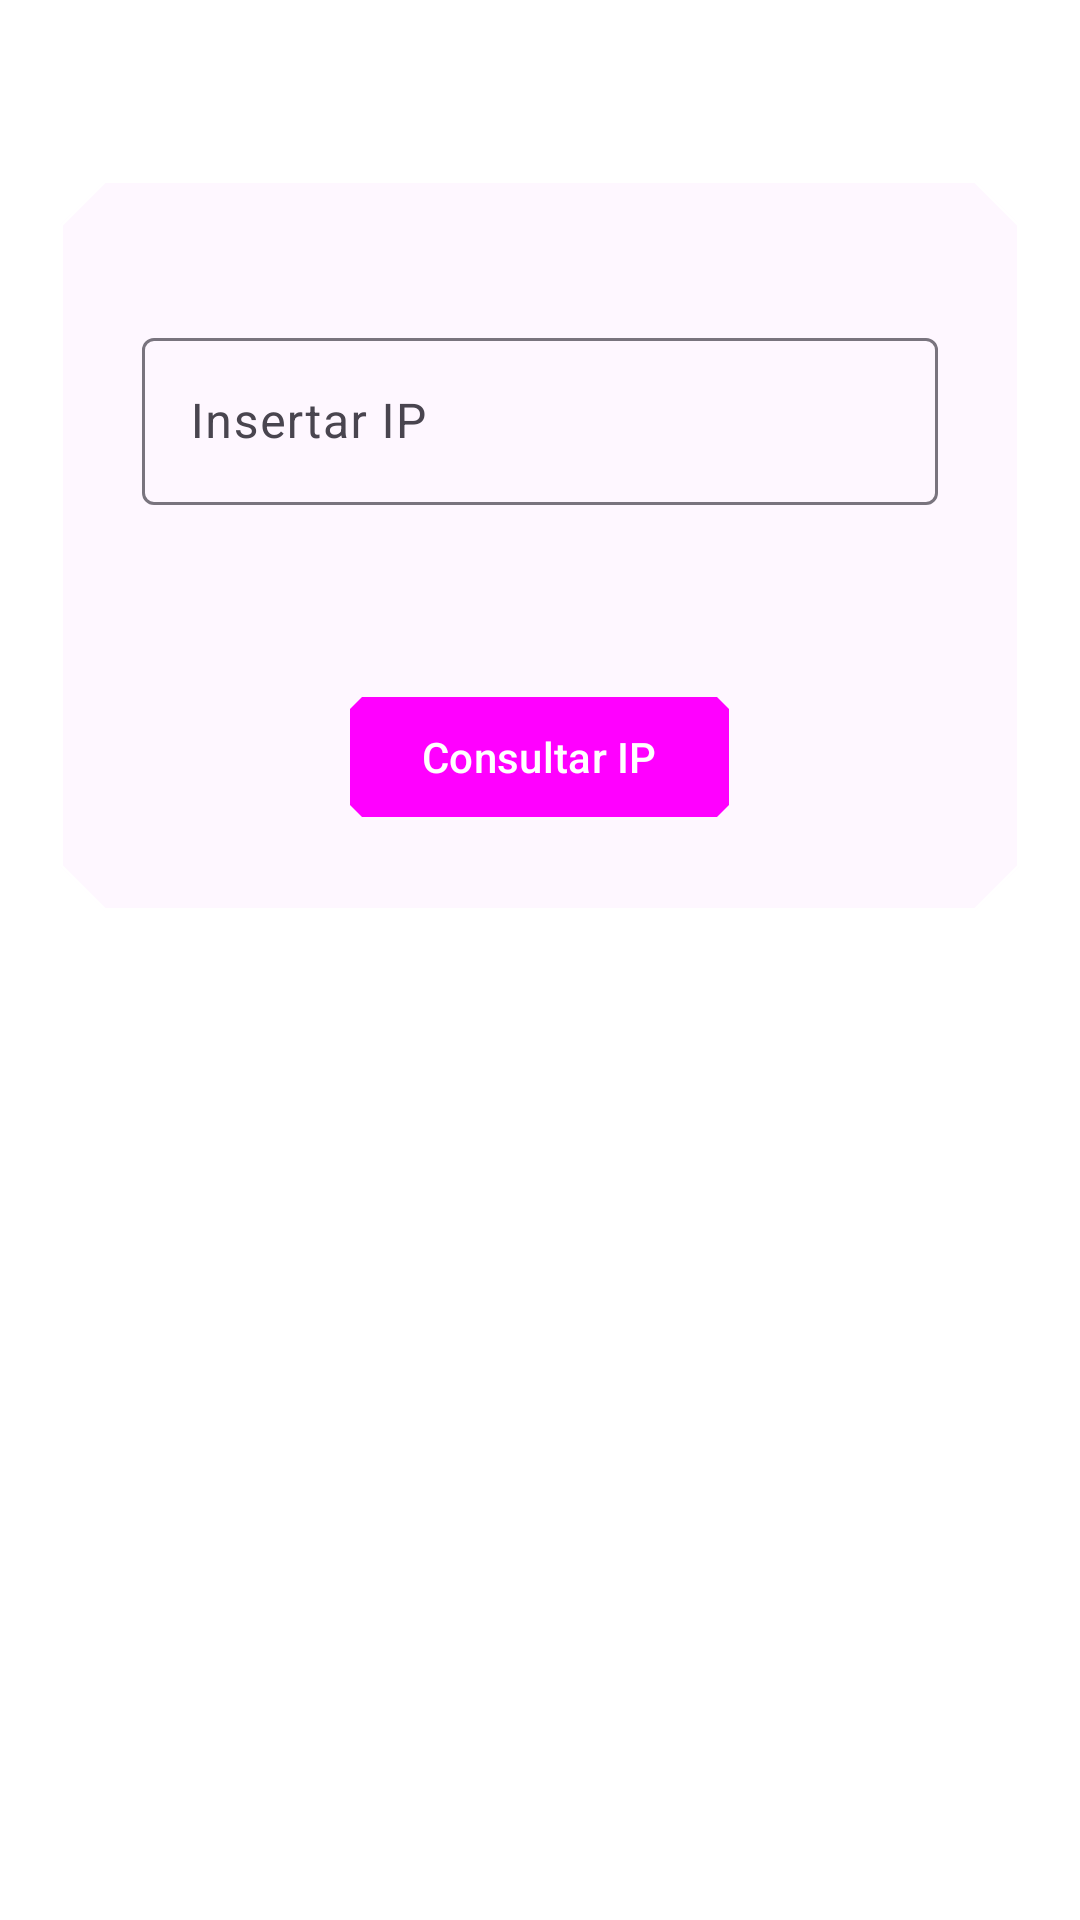

Android layout source for this screen:
<!-- AndroidManifest.xml: application theme Theme.PruebaWebServices -->
<!-- res/layout/layout_fragment_consultar_ip.xml -->
<?xml version="1.0" encoding="utf-8"?>
<LinearLayout xmlns:android="http://schemas.android.com/apk/res/android"
    xmlns:app="http://schemas.android.com/apk/res-auto"
    android:orientation="vertical"
    android:layout_width="match_parent"
    android:layout_height="match_parent">



    <com.google.android.material.card.MaterialCardView
        android:layout_width="match_parent"
        android:layout_height="wrap_content"
        android:layout_marginTop="60dp"
        android:layout_marginLeft="20dp"
        android:layout_marginRight="20dp"
        app:shapeAppearance="@style/cardViewBordeRecortados"
        app:strokeColor="@color/indigo_500">

        <LinearLayout
            android:layout_width="match_parent"
            android:layout_height="match_parent"
            android:orientation="vertical">

            <com.google.android.material.textfield.TextInputLayout
                android:layout_width="match_parent"
                android:layout_height="wrap_content"
                android:layout_marginTop="40dp"
                android:layout_marginLeft="20dp"
                android:layout_marginRight="20dp"
                android:hint="@string/hintIP">
                
                <com.google.android.material.textfield.TextInputEditText
                    android:id="@+id/editTextIP"
                    android:layout_width="match_parent"
                    android:layout_height="wrap_content"/>

            </com.google.android.material.textfield.TextInputLayout>


            <com.google.android.material.button.MaterialButton
                android:id="@+id/btnConexionWS"
                android:layout_width="wrap_content"
                android:layout_height="wrap_content"
                android:layout_marginTop="60dp"
                android:layout_marginBottom="20dp"
                android:layout_gravity="center"
                android:text="@string/txtBotonConsultarIP"
                app:shapeAppearance="@style/botonBordeRecortados"/>

        </LinearLayout>

    </com.google.android.material.card.MaterialCardView>

</LinearLayout>
<!-- resources referenced by this layout -->
<resources>
  <string name="hintIP">Insertar IP</string>
  <string name="txtBotonConsultarIP">Consultar IP</string>
  <style name="botonBordeRecortados" parent="ShapeAppearance.Material3.SmallComponent">
          <item name="cornerFamily">cut</item>
          <item name="cornerRadius">20dp</item>
      </style>
  <style name="cardViewBordeRecortados" parent="ShapeAppearance.Material3.SmallComponent">
          <item name="cornerFamily">cut</item>
          <item name="cornerSize">15dp</item>
      </style>
  <style name="Theme.PruebaWebServices" parent="Theme.Material3.DayNight.NoActionBar">
          
          <item name="colorPrimary">@color/indigo_500</item>
          <item name="colorPrimaryVariant">@color/indigo_700</item>
          <item name="colorOnPrimary">@color/white</item>
  
          
          <item name="colorSecondary">@color/teal_200</item>
          <item name="colorSecondaryVariant">@color/teal_700</item>
          <item name="colorOnSecondary">@color/black</item>
  
          
          <item name="android:statusBarColor" tools:targetApi="l">?attr/colorPrimaryVariant</item>
  
          
          <item name="android:windowBackground">@color/indigo_50</item>
  
      </style>
  <!-- not gathered from this repository: default colours our renderer supplied (Android Studio template values) -->
  <color name="teal_200">#FF03DAC5</color>
  <color name="teal_700">#FF018786</color>
  <color name="black">#FF000000</color>
  <color name="white">#FFFFFFFF</color>
</resources>
